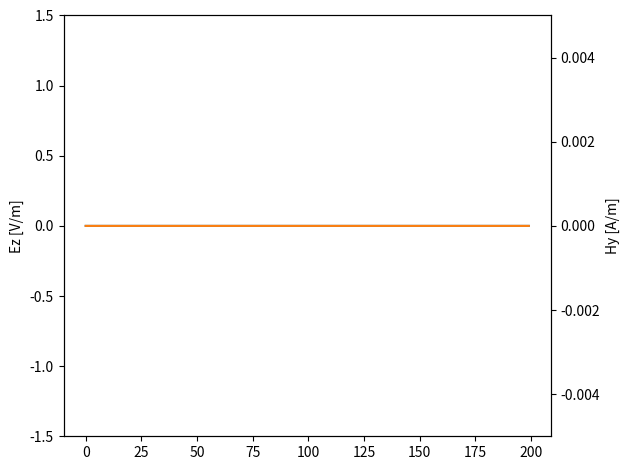

Generate this figure with matplotlib:
import numpy as np
import matplotlib.pyplot as plt
from matplotlib.animation import FuncAnimation


N = 200
IMP_0 = 376.730313668
C_0 = 299792458
courant = 1.00
dx = 1
dt = courant * dx / C_0  # (dt / dx) * c == courant

Hy = np.zeros(N)
Ez = np.zeros(N)
x = np.arange(0, N, dx)

fig, ax1 = plt.subplots()
ax2 = ax1.twinx()
ax1.set_ylim([-1.5, 1.5])
ax2.set_ylim([-1 / 200, 1 / 200])
ax1.set_ylabel("Ez [V/m]")
ax2.set_ylabel("Hy [A/m]")
(lineE,) = ax1.plot(x, Ez, color="tab:blue")
(lineH,) = ax2.plot(x, Hy, color="tab:orange")
fig.tight_layout()


def step():
    global Hy, Ez
    for q in range(2000):
        print(q, q * dt)

        Hy += courant / IMP_0 * (np.roll(Ez, -1) - Ez)
        Hy[-1] = 0

        Ez += courant * IMP_0 * (Hy - np.roll(Hy, 1))
        Ez[0] = 0

        # additive source
        Ez[100] += np.exp(-(((q - 30) / 10) ** 2))

        yield


def update_artists(frames):
    lineE.set_ydata(Ez)
    lineH.set_ydata(Hy)
    return (lineE, lineH)


FuncAnimation(fig, func=update_artists, frames=step, interval=10, blit=True)
plt.show()
